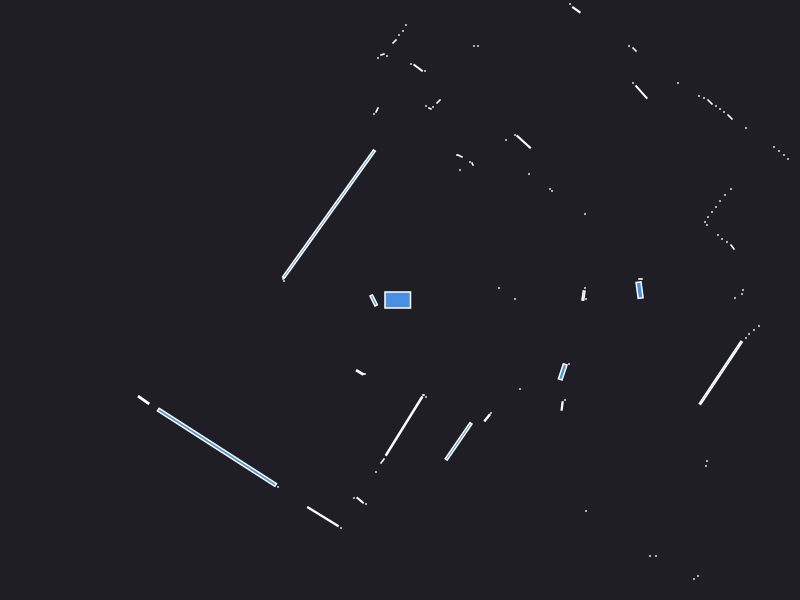

Source data for this figure (header and first rows):
0.000000	0.000000	0.049500
2.396	0.09878	0.0167
2.405	0.21	0.001050
0.99	0.12	0.000441
1.15	0.01	0.000441
1.86	0.01	0.000441
1.85	0.12	0.000441
1.835	0.0443	0.005647
3.35	0.02	0.000441
3.42	0.06	0.000441
3.43	0.1	0.000441
5.21	0.02	0.000441
4.2	0.06	0.000441
4.46	0.23	0.000441
4.45	0.29	0.000441
4.48	0.34	0.000441
4.53	0.4	0.000441
4.58	0.47	0.000441
4.61	0.53	0.000441
3.325	0.53	0.003078
3.27	0.58	0.000441
3.22	0.61	0.000441
3.18	0.65	0.000441
3.07	0.75	0.000441
3.05	0.78	0.000441
3.08	0.83	0.000441
3.12	0.88	0.000441
3.16	0.93	0.000441
3.2	0.99	0.000441
3.25	1.05	0.000441
3.31	1.11	0.000441
3.88	1.41	0.000441
3.84	1.45	0.000441
3.79	1.49	0.000441
3.74	1.53	0.000441
1.85	0.86	0.000441
3.46	1.72	0.000441
3.3	1.83	0.003685
3.24	1.88	0.000441
3.2	1.91	0.000441
3.16	1.94	0.000441
3.1	1.98	0.003685
3.04	2.02	0.000441
2.99	2.04	0.000441
1.52	1.09	0.000441
1.5	1.11	0.000441
2.78	2.17	0.000441
2.414	2.079	0.01912
2.33	2.17	0.000441
1.29	1.26	0.000441
2.345	2.505	0.002571
2.29	2.54	0.000441
1.237	1.582	0.02224
1.15	1.65	0.000441
1.06	1.6	0.000441
1.763	2.902	0.007118
1.7	2.96	0.000441
0.725	1.36	0.001250
0.7	1.38	0.000441
0.6	1.3	0.000441
0.6	1.44	0.002472
... 68 more rows
